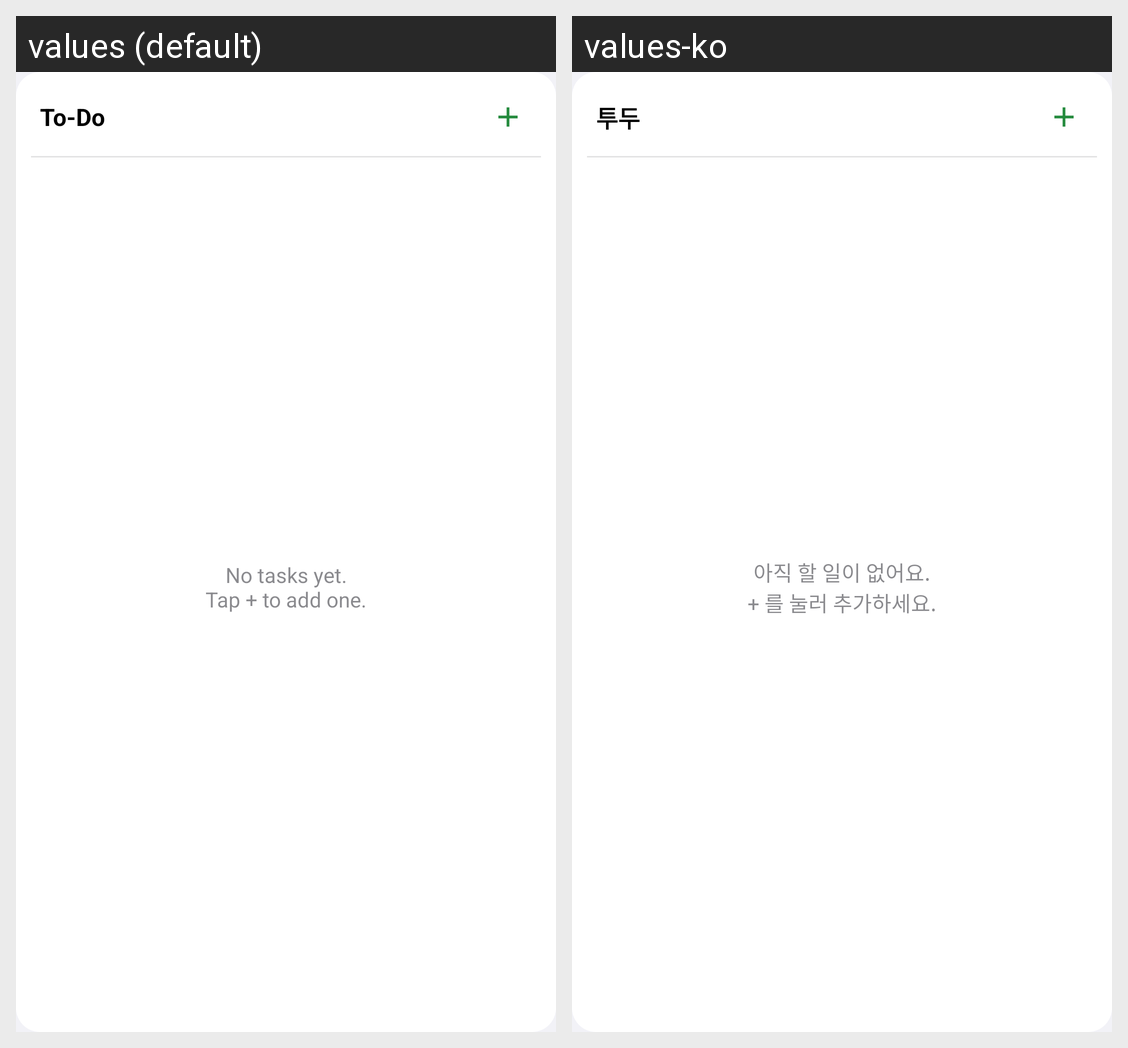

Translations of the strings shown on this Android screen, per locale in the grid:
Android screen res/layout/widget_todo.xml rendered under 2 locales, left to right: values (default), values-ko. Device: Nexus 5 (rendered at 1080×1920; each locale shown at half size, 540×960, under a caption strip naming it); theme Theme.TimberTimer.
Strings drawn on this screen, with the default value and each locale's value (text and hints the layout hard-codes, and strings that could not be matched under every locale, appear in the picture but are not listed):

notes_title
  values: To-Do
  values-ko: 투두

widget_empty
  values: No tasks yet.
      Tap + to add one.
  values-ko: 아직 할 일이 없어요.
      + 를 눌러 추가하세요.
